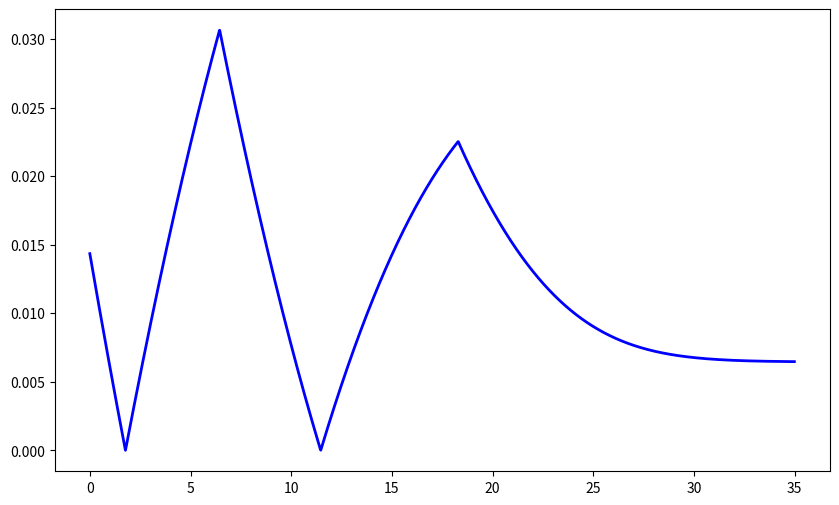

Source code (Python): (Note: this script raises an exception after producing the figure.)
import numpy as np
import matplotlib.pyplot as plt

def build_exact_toda_params(n, ell, graviton_amp=0.0):
    N = n + 1
    W0 = np.zeros((N, N))
    for k in range(N):
        if k < n: W0[k+1, k] = (n - k) / n
        if k > 0: W0[k-1, k] = k / n
    W0 = (1 - ell) * W0 + ell * np.eye(N)
    
    # === INJECTION DU GRAVITON (Onde de spin-2) ===
    if graviton_amp > 0:
        h = np.zeros((N, N))
        for i in range(N - 1):
            val = graviton_amp * np.sin(2 * np.pi * 2 * i / N)
            h[i, i+1] = val
            h[i+1, i] = val
        W0 = W0 + h
    # ===============================================
    
    eigvals, eigvecs = np.linalg.eig(W0)
    idx = np.argmin(np.abs(eigvals - 1.0))
    pi0 = np.real(eigvecs[:, idx])
    if np.sum(pi0) < 0: pi0 = -pi0
    pi0 /= np.sum(pi0)

    D_sqrt = np.diag(np.sqrt(pi0))
    D_inv_sqrt = np.diag(1.0 / np.sqrt(pi0))
    J = D_inv_sqrt @ W0 @ D_sqrt
    J = 0.5 * (J + J.T)
    return J

def toda_rhs_matriciel(J):
    B = np.tril(J, -1) - np.triu(J, 1)
    return B @ J - J @ B

def rk4_step(J, dt):
    k1 = toda_rhs_matriciel(J)
    k2 = toda_rhs_matriciel(J + 0.5 * dt * k1)
    k3 = toda_rhs_matriciel(J + 0.5 * dt * k2)
    k4 = toda_rhs_matriciel(J + dt * k3)
    return J + (dt / 6.0) * (k1 + 2 * k2 + 2 * k3 + k4)

if __name__ == "__main__":
    n = 31
    ell = 0.45
    dt = 0.01
    max_t = 35.0
    m = 15 
    
    # On teste 3 amplitudes de graviton
    amplitudes = [0.0, 0.05, 0.10]
    couleurs = ['blue', 'orange', 'red']
    
    plt.figure(figsize=(10, 6))
    
    for amp, color in zip(amplitudes, couleurs):
        J = build_exact_toda_params(n, ell, graviton_amp=amp)
        t = 0.0
        times, min_eigs = [], []
        
        while t < max_t:
            J_block = J[0:m, 0:m]
            eigvals = np.linalg.eigvalsh(J_block)
            min_eig = np.min(np.abs(eigvals))
            
            times.append(t)
            min_eigs.append(min_eig)
            
            J = rk4_step(J, dt)
            t += dt
            
        plt.plot(times, min_eigs, label=f"Amplitude graviton = {amp}", color=color, linewidth=2)

    plt.yscale('log')
    plt.title(f"Impact du Graviton sur la plus petite valeur propre du bloc J_1:{m}")
    plt.xlabel("Temps t")
    plt.ylabel("|lambda_min| (échelle log)")
    plt.legend()
    plt.grid(True, which="both", ls="--")
    plt.savefig("impact_graviton.png")
    print("Graphique sauvegardé : impact_graviton.png")
    plt.show()
